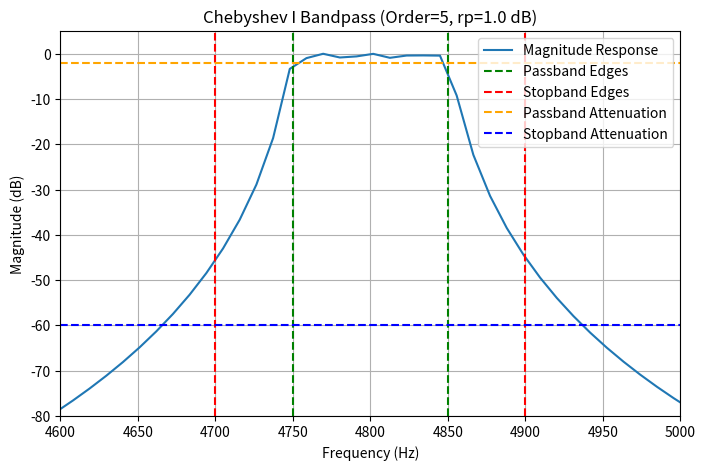

Write Python code to recreate this figure.
import numpy as np
import matplotlib.pyplot as plt
from scipy.signal import cheby1, freqz

def design_chebyshev1_bandpass(
    order,
    rp,
    fs=44100,
    passband=(4750, 4850),
):
    """
    Designs a Chebyshev Type I bandpass filter of fixed order.

    Parameters
    ----------
    order : int
        The order of the Chebyshev filter.
    rp : float
        The maximum passband ripple in dB (Chebyshev ripple).
    fs : float
        Sampling frequency in Hz.
    passband : tuple
        Passband frequencies in Hz (f_low, f_high).

    Returns
    -------
    b, a : ndarray
        The IIR filter coefficients.
    """
    # Compute normalized passband edges (0 to 1) with respect to Nyquist frequency
    nyquist = fs / 2
    f1, f2 = passband
    Wn = [f1 / nyquist, f2 / nyquist]  # band edges in [0..1]

    # Design the filter with cheby1
    b, a = cheby1(order, rp, Wn, btype='band', analog=False, output='ba')
    return b, a

def plot_filter_response(b, a, fs=44100, passband=(4750, 4850), stopband=(4700, 4900), title='Fixed-Order Chebyshev Type I Bandpass'):
    """
    Plots the frequency response of the filter on a linear frequency scale.
    Also draws vertical lines for the passband edges.
    """
    w, h = freqz(b, a, worN=2048)
    freqs = w * fs / (2 * np.pi)  # Convert from rad/sample to Hz

    plt.figure(figsize=(8, 5))
    plt.plot(freqs, 20 * np.log10(np.abs(h)), label='Magnitude Response')

    # Draw dashed lines for passband edges (green)
    plt.axvline(x=passband[0], color='green', linestyle='--', label='Passband Edges')
    plt.axvline(x=passband[1], color='green', linestyle='--')
    # Draw stopband frequencies
    plt.axvline(x=stopband[0], color='red', linestyle='--', label='Stopband Edges')
    plt.axvline(x=stopband[1], color='red', linestyle='--')

    # Draw horisontal lines for passband and stopband attenuation
    plt.axhline(y=-2, color='orange', linestyle='--', label='Passband Attenuation')
    plt.axhline(y=-60, color='blue', linestyle='--', label='Stopband Attenuation')

    plt.title(title)
    plt.xlabel('Frequency (Hz)')
    plt.ylabel('Magnitude (dB)')
    plt.ylim([-80, 5])
    plt.xlim([4600, 5000])  # Just to see the region around the band
    plt.grid(True)
    plt.legend()
    plt.show()

if __name__ == "__main__":
    # User-defined parameters
    fs = 44100
    passband = (4750, 4850)
    order = 5      # Try changing this to see how it affects steepness & ripple
    rp = 1.0       # Passband ripple in dB

    # Design the filter
    b, a = design_chebyshev1_bandpass(order, rp, fs, passband)

    # Plot its response
    plot_filter_response(b, a, fs, passband, title=f'Chebyshev I Bandpass (Order={order}, rp={rp} dB)')
